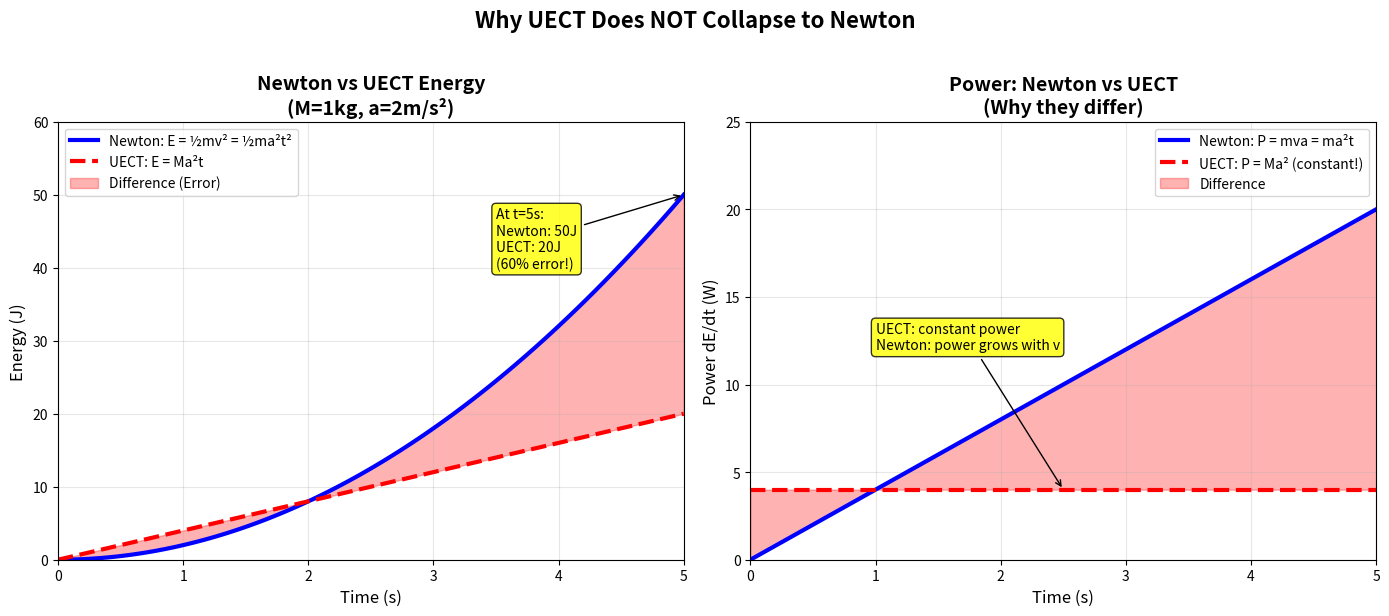

Generate this figure with matplotlib: (Note: this script raises an exception after producing the figure.)
"""
Visual Comparison: UECT vs Newton vs Einstein
==============================================

Create plots showing why UECT doesn't match Newton/Einstein.
"""

import numpy as np
import matplotlib.pyplot as plt
import os

# Create figure with 2 subplots
fig, axes = plt.subplots(1, 2, figsize=(14, 6))

# ============================================================
# PLOT 1: UECT vs Newton Energy over Time
# ============================================================
ax1 = axes[0]

# Parameters
M = 1.0  # kg
a = 2.0  # m/s² (constant acceleration)
t = np.linspace(0, 5, 100)  # 0 to 5 seconds

# Newton: E = ½mv² = ½m(at)² = ½ma²t²
E_newton = 0.5 * M * (a * t) ** 2

# UECT: dE/dt = Ma² → E = Ma²t (integrating from 0)
E_uect = M * a**2 * t

ax1.plot(t, E_newton, "b-", linewidth=3, label="Newton: E = ½mv² = ½ma²t²")
ax1.plot(t, E_uect, "r--", linewidth=3, label="UECT: E = Ma²t")
ax1.fill_between(t, E_newton, E_uect, alpha=0.3, color="red", label="Difference (Error)")

ax1.set_xlabel("Time (s)", fontsize=12)
ax1.set_ylabel("Energy (J)", fontsize=12)
ax1.set_title("Newton vs UECT Energy\n(M=1kg, a=2m/s²)", fontsize=14, fontweight="bold")
ax1.legend(fontsize=10)
ax1.grid(True, alpha=0.3)
ax1.set_xlim(0, 5)
ax1.set_ylim(0, 60)

# Add annotation
ax1.annotate(
    "At t=5s:\nNewton: 50J\nUECT: 20J\n(60% error!)",
    xy=(5, 50),
    xytext=(3.5, 40),
    fontsize=10,
    arrowprops=dict(arrowstyle="->", color="black"),
    bbox=dict(boxstyle="round", facecolor="yellow", alpha=0.8),
)

# ============================================================
# PLOT 2: Power Comparison (dE/dt)
# ============================================================
ax2 = axes[1]

# Newton: dE/dt = mv·a = m(at)·a = ma²t
dE_dt_newton = M * a**2 * t

# UECT: dE/dt = Ma² (constant!)
dE_dt_uect = np.ones_like(t) * M * a**2

ax2.plot(t, dE_dt_newton, "b-", linewidth=3, label="Newton: P = mva = ma²t")
ax2.plot(t, dE_dt_uect, "r--", linewidth=3, label="UECT: P = Ma² (constant!)")
ax2.fill_between(t, dE_dt_newton, dE_dt_uect, alpha=0.3, color="red", label="Difference")

ax2.set_xlabel("Time (s)", fontsize=12)
ax2.set_ylabel("Power dE/dt (W)", fontsize=12)
ax2.set_title("Power: Newton vs UECT\n(Why they differ)", fontsize=14, fontweight="bold")
ax2.legend(fontsize=10)
ax2.grid(True, alpha=0.3)
ax2.set_xlim(0, 5)
ax2.set_ylim(0, 25)

# Add annotation
ax2.annotate(
    "UECT: constant power\nNewton: power grows with v",
    xy=(2.5, 4),
    xytext=(1, 12),
    fontsize=10,
    arrowprops=dict(arrowstyle="->", color="black"),
    bbox=dict(boxstyle="round", facecolor="yellow", alpha=0.8),
)

# Add main title
fig.suptitle("Why UECT Does NOT Collapse to Newton", fontsize=16, fontweight="bold", y=1.02)

plt.tight_layout()

# Save
script_dir = os.path.dirname(os.path.abspath(__file__))
save_path = os.path.join(script_dir, "uect_vs_newton.png")
plt.savefig(save_path, dpi=150, bbox_inches="tight", facecolor="white")
print(f"Plot saved: {save_path}")

# ============================================================
# PLOT 3: Einstein Comparison
# ============================================================
fig2, ax3 = plt.subplots(figsize=(10, 6))

# Speed of light
c = 299792458  # m/s

# Different accelerations to reach C
v = np.linspace(0, c, 100)

# Newton kinetic energy: E = ½mv²
E_newton_kin = 0.5 * M * v**2

# Einstein rest energy: E = mc² (constant!)
E_einstein = M * c**2 * np.ones_like(v)

# Einstein total energy (relativistic): E = γmc²
gamma = 1 / np.sqrt(1 - (v / c) ** 2 + 1e-10)  # Add small number to avoid div by 0
E_einstein_rel = gamma * M * c**2

ax3.semilogy(v / c, E_newton_kin, "b-", linewidth=3, label="Newton: E = ½mv²")
ax3.axhline(
    y=M * c**2,
    color="g",
    linestyle="--",
    linewidth=3,
    label=f"Einstein Rest: E = mc² = {M*c**2:.2e} J",
)
ax3.semilogy(v / c, E_einstein_rel, "r-", linewidth=3, label="Einstein Relativistic: E = γmc²")

ax3.set_xlabel("v/c (fraction of light speed)", fontsize=12)
ax3.set_ylabel("Energy (J) [log scale]", fontsize=12)
ax3.set_title(
    "Energy vs Velocity: Einstein vs Newton\nE=mc² is REST energy, not kinetic!",
    fontsize=14,
    fontweight="bold",
)
ax3.legend(fontsize=10)
ax3.grid(True, alpha=0.3)
ax3.set_xlim(0, 0.999)

# Annotation
ax3.annotate(
    "E = mc² is the MINIMUM energy\n(when v=0, particle at rest)",
    xy=(0.1, M * c**2),
    xytext=(0.3, M * c**2 * 0.01),
    fontsize=10,
    arrowprops=dict(arrowstyle="->", color="black"),
    bbox=dict(boxstyle="round", facecolor="yellow", alpha=0.8),
)

plt.tight_layout()

save_path2 = os.path.join(script_dir, "einstein_energy.png")
plt.savefig(save_path2, dpi=150, bbox_inches="tight", facecolor="white")
print(f"Plot saved: {save_path2}")

print("\nDone! Check the plots.")
plt.show()
